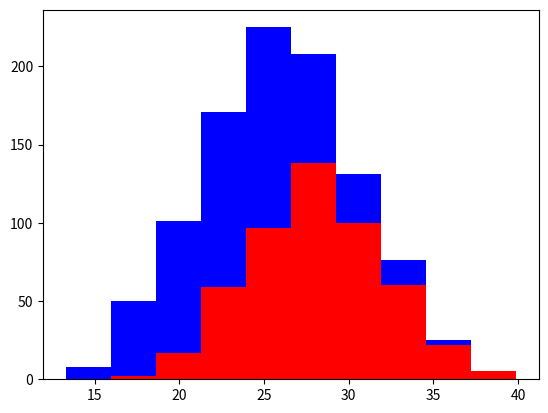

Here is the Python script that generated this plot:
import numpy as np
import matplotlib.pyplot as plt

greyhounds = labradors = 500

greyhound_heights = 28 + (4 * np.random.randn(greyhounds))
labrador_heights = 24 + (4 * np.random.randn(labradors))

plt.hist([greyhound_heights, labrador_heights], stacked=True, color=['r', 'b'])
plt.show()
